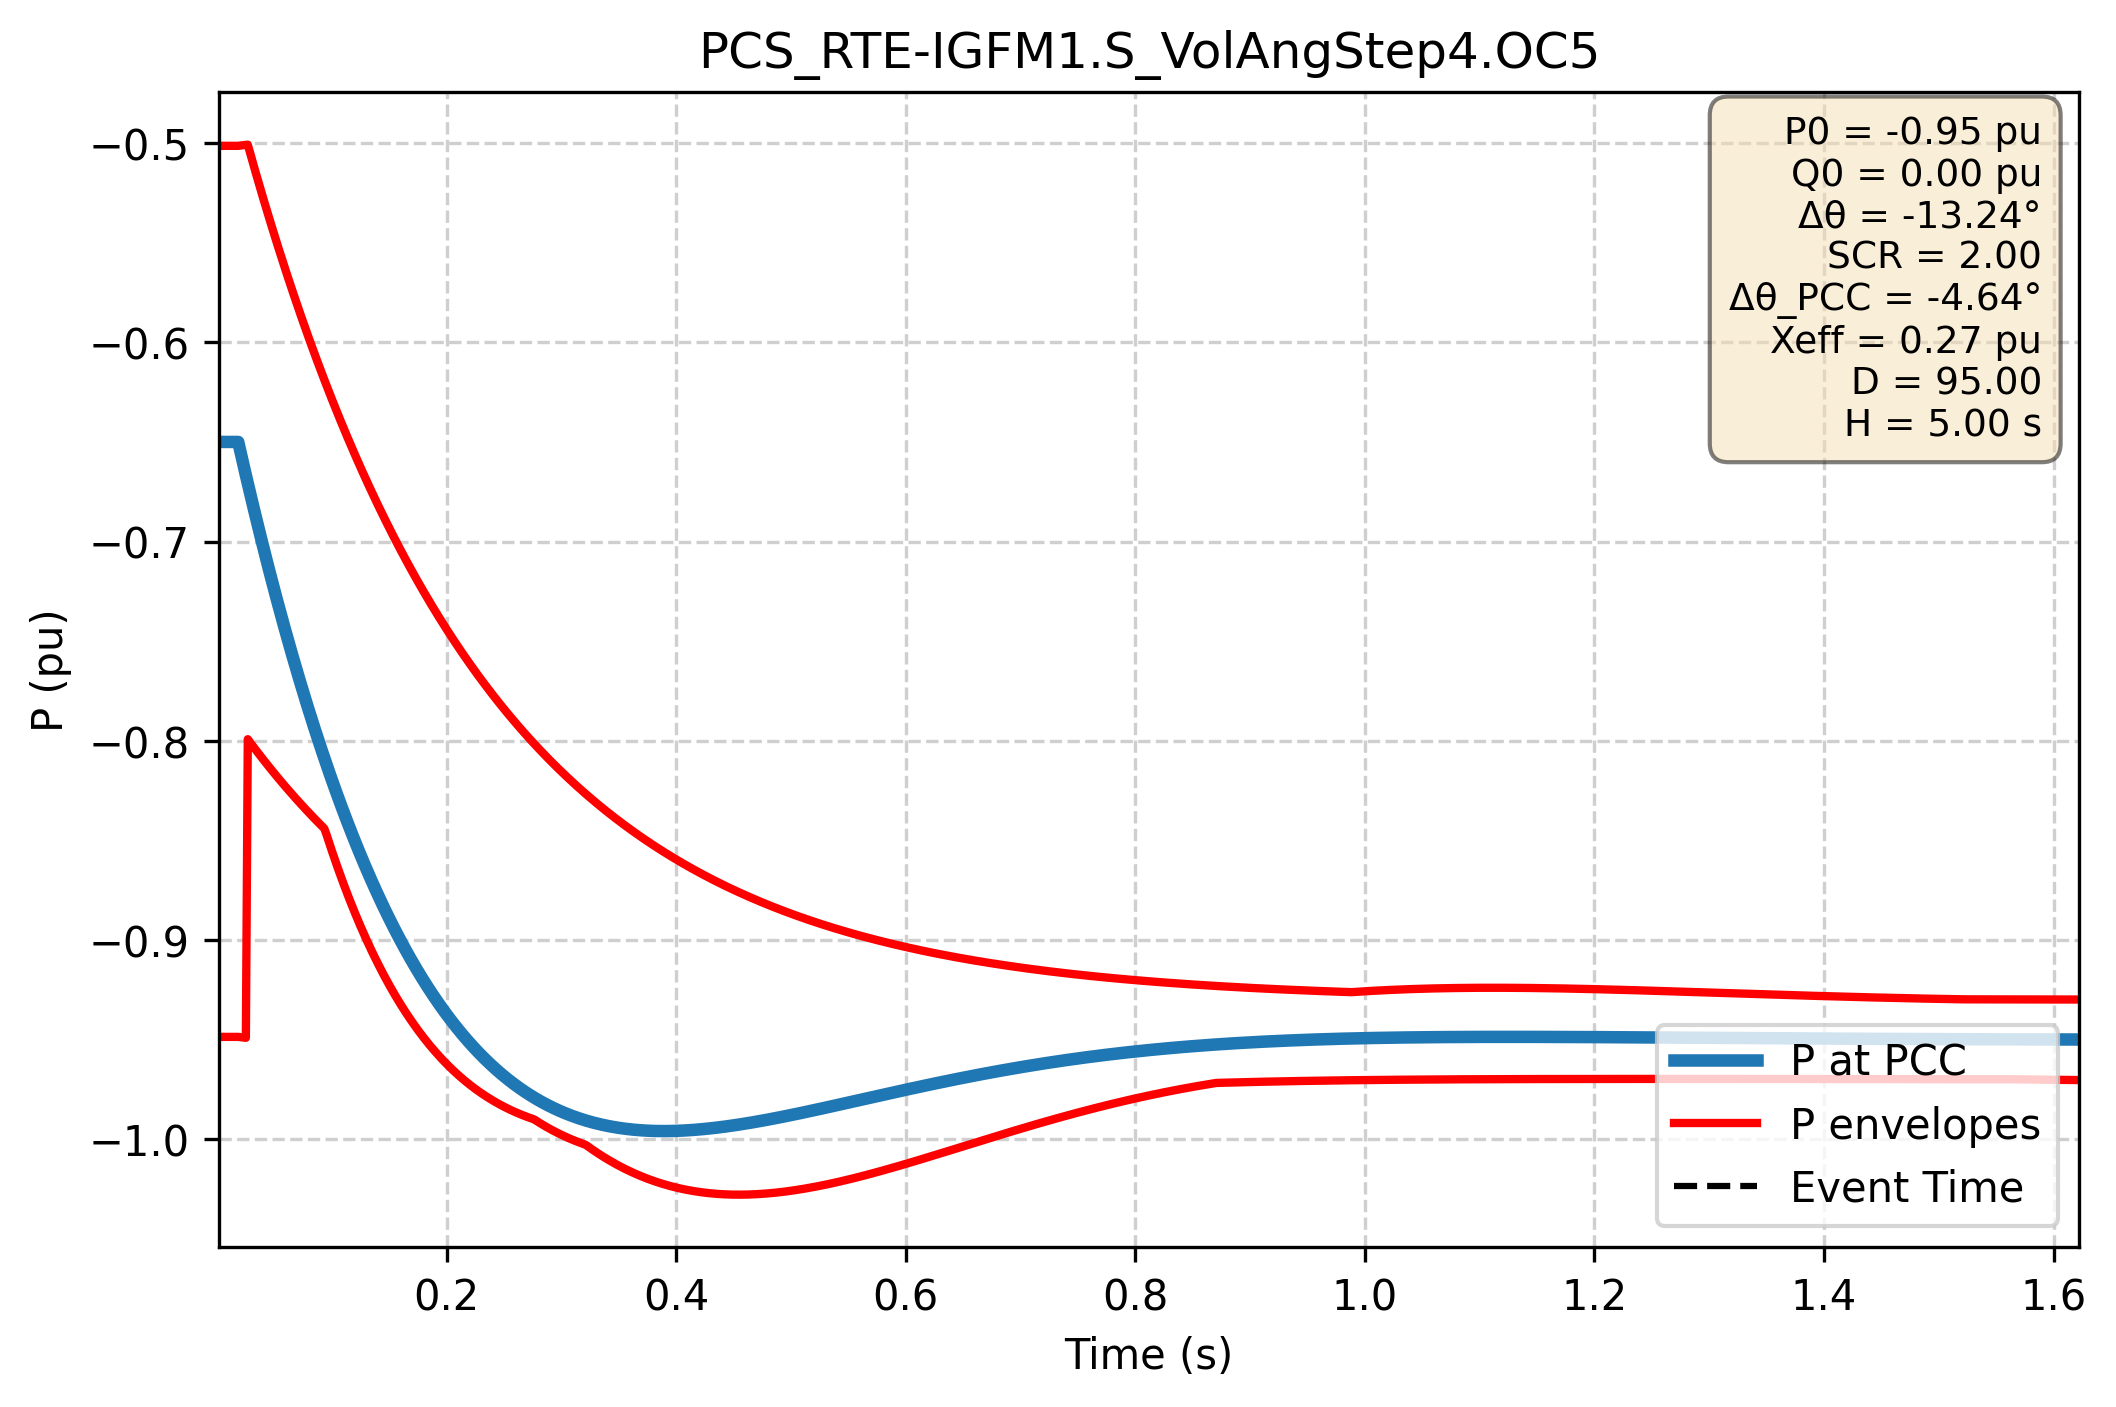

The data file committed next to this chart (first rows):
Time (s); P PCC (pu); P lower (pu); P upper (pu)
0.000e+00; -6.500e-01; -9.486e-01; -5.014e-01
1.667e-03; -6.500e-01; -9.486e-01; -5.014e-01
3.334e-03; -6.500e-01; -9.486e-01; -5.014e-01
5.002e-03; -6.500e-01; -9.486e-01; -5.014e-01
6.669e-03; -6.500e-01; -9.486e-01; -5.014e-01
8.336e-03; -6.500e-01; -9.486e-01; -5.014e-01
1.000e-02; -6.500e-01; -9.486e-01; -5.014e-01
1.167e-02; -6.500e-01; -9.486e-01; -5.014e-01
1.334e-02; -6.500e-01; -9.486e-01; -5.014e-01
1.501e-02; -6.500e-01; -9.486e-01; -5.014e-01
1.667e-02; -6.500e-01; -9.486e-01; -5.014e-01
1.834e-02; -6.500e-01; -9.486e-01; -5.014e-01
2.001e-02; -6.542e-01; -9.487e-01; -5.013e-01
2.167e-02; -6.584e-01; -9.489e-01; -5.011e-01
2.334e-02; -6.626e-01; -9.490e-01; -5.010e-01
2.501e-02; -6.667e-01; -9.491e-01; -5.009e-01
2.668e-02; -6.708e-01; -7.992e-01; -5.008e-01
2.834e-02; -6.749e-01; -8.005e-01; -5.042e-01
3.001e-02; -6.789e-01; -8.018e-01; -5.076e-01
3.168e-02; -6.829e-01; -8.031e-01; -5.110e-01
3.334e-02; -6.869e-01; -8.043e-01; -5.144e-01
3.501e-02; -6.909e-01; -8.056e-01; -5.177e-01
3.668e-02; -6.948e-01; -8.068e-01; -5.210e-01
3.835e-02; -6.986e-01; -8.081e-01; -5.243e-01
4.001e-02; -7.025e-01; -8.093e-01; -5.275e-01
4.168e-02; -7.063e-01; -8.105e-01; -5.307e-01
4.335e-02; -7.101e-01; -8.118e-01; -5.339e-01
4.502e-02; -7.138e-01; -8.130e-01; -5.371e-01
4.668e-02; -7.175e-01; -8.141e-01; -5.402e-01
4.835e-02; -7.212e-01; -8.153e-01; -5.434e-01
5.002e-02; -7.248e-01; -8.165e-01; -5.465e-01
5.168e-02; -7.284e-01; -8.177e-01; -5.495e-01
5.335e-02; -7.320e-01; -8.188e-01; -5.526e-01
5.502e-02; -7.356e-01; -8.200e-01; -5.556e-01
5.669e-02; -7.391e-01; -8.211e-01; -5.586e-01
5.835e-02; -7.426e-01; -8.222e-01; -5.616e-01
6.002e-02; -7.460e-01; -8.234e-01; -5.645e-01
6.169e-02; -7.495e-01; -8.245e-01; -5.674e-01
6.335e-02; -7.529e-01; -8.256e-01; -5.704e-01
6.502e-02; -7.562e-01; -8.267e-01; -5.732e-01
6.669e-02; -7.595e-01; -8.278e-01; -5.761e-01
6.836e-02; -7.628e-01; -8.288e-01; -5.789e-01
7.002e-02; -7.661e-01; -8.299e-01; -5.817e-01
7.169e-02; -7.694e-01; -8.310e-01; -5.845e-01
7.336e-02; -7.726e-01; -8.320e-01; -5.873e-01
7.503e-02; -7.757e-01; -8.331e-01; -5.900e-01
7.669e-02; -7.789e-01; -8.341e-01; -5.928e-01
7.836e-02; -7.820e-01; -8.352e-01; -5.955e-01
8.003e-02; -7.851e-01; -8.362e-01; -5.981e-01
8.169e-02; -7.881e-01; -8.372e-01; -6.008e-01
8.336e-02; -7.912e-01; -8.382e-01; -6.034e-01
8.503e-02; -7.942e-01; -8.392e-01; -6.061e-01
8.670e-02; -7.971e-01; -8.402e-01; -6.086e-01
8.836e-02; -8.001e-01; -8.412e-01; -6.112e-01
9.003e-02; -8.030e-01; -8.421e-01; -6.138e-01
9.170e-02; -8.059e-01; -8.431e-01; -6.163e-01
9.336e-02; -8.087e-01; -8.441e-01; -6.188e-01
9.503e-02; -8.115e-01; -8.467e-01; -6.213e-01
9.670e-02; -8.143e-01; -8.496e-01; -6.238e-01
9.837e-02; -8.171e-01; -8.526e-01; -6.262e-01
... 2,940 more rows
